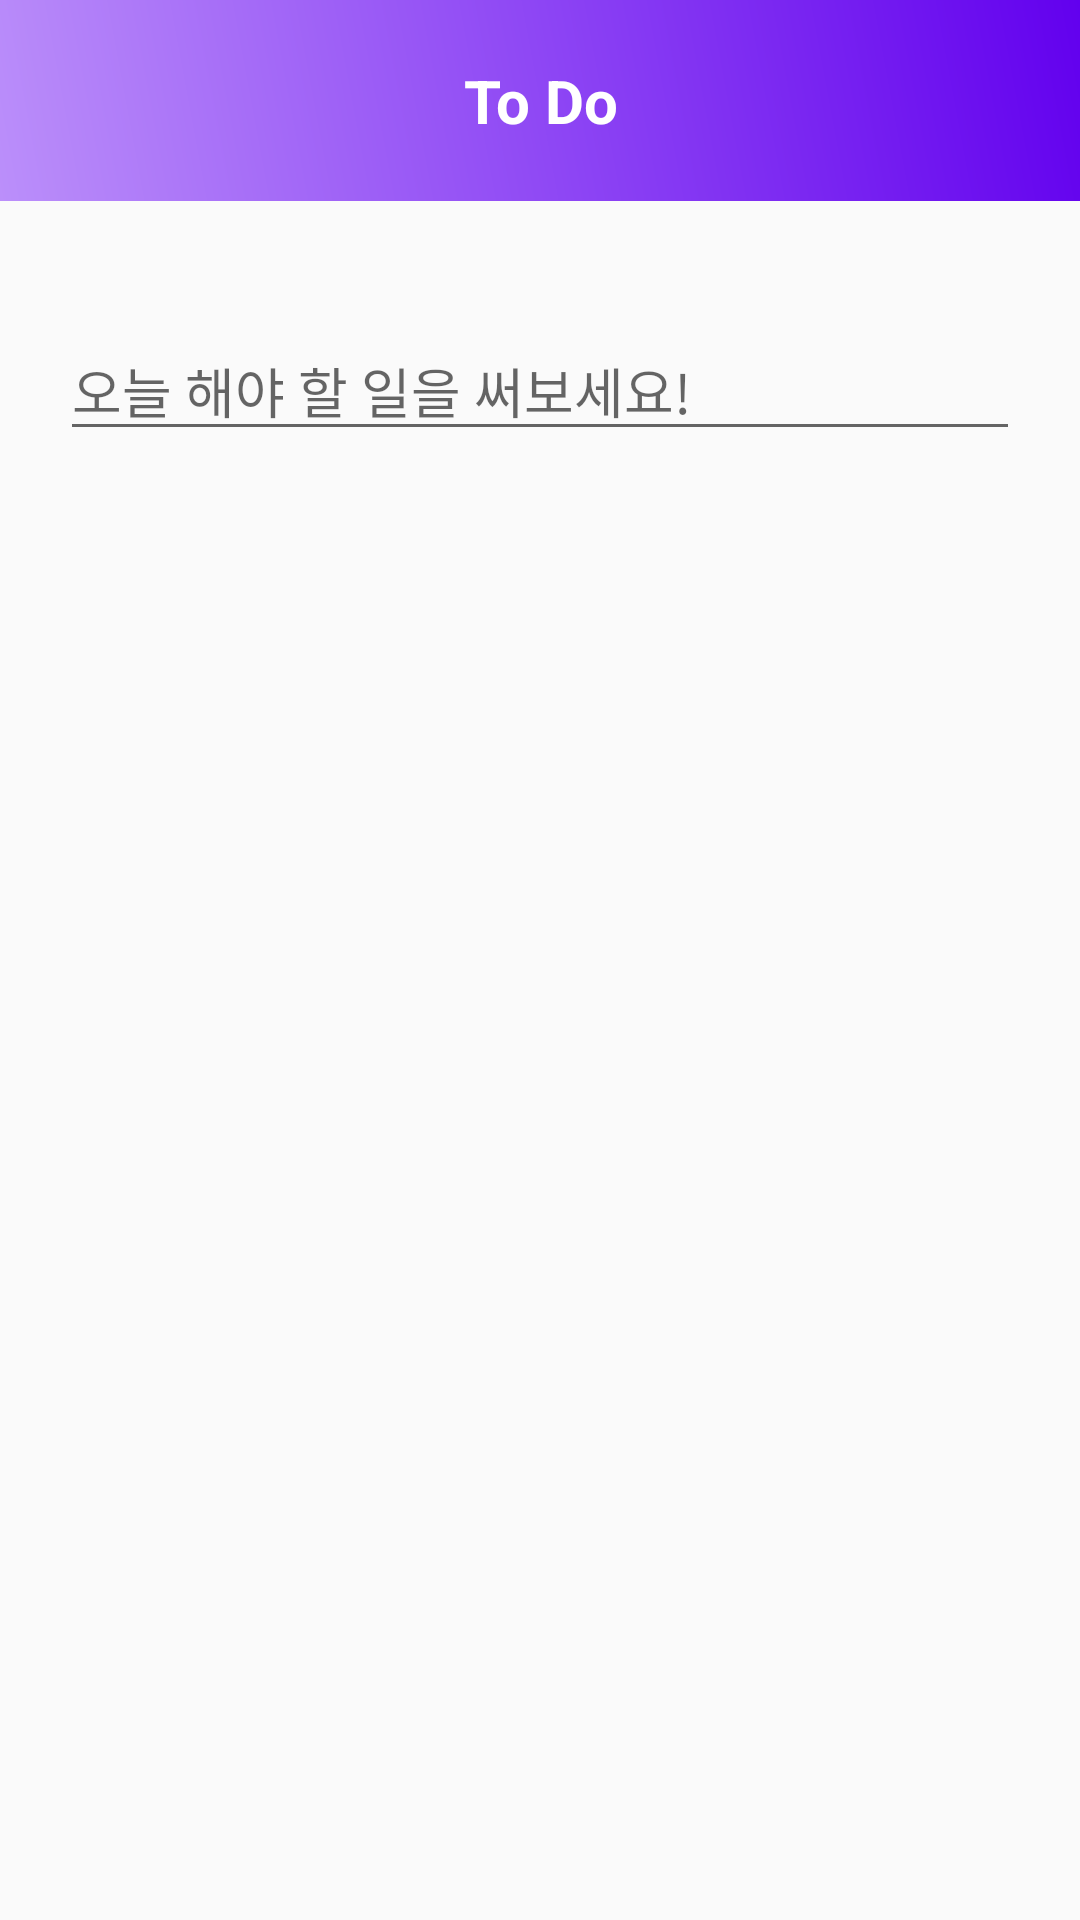

Produce the Android XML layout that renders to this screen, including the resource entries it uses.
<!-- AndroidManifest.xml: application theme AppTheme -->
<!-- res/layout/add_todo.xml -->
<?xml version="1.0" encoding="utf-8"?>
<androidx.constraintlayout.widget.ConstraintLayout
    xmlns:android="http://schemas.android.com/apk/res/android" android:layout_width="match_parent"
    android:layout_height="match_parent">
    <LinearLayout xmlns:android="http://schemas.android.com/apk/res/android"
        android:layout_width="match_parent"
        android:layout_height="match_parent"
        android:orientation="vertical">
        <TextView
            android:layout_width="match_parent"
            android:layout_height="wrap_content"
            android:text="To Do"
            android:textSize="20sp"
            android:textStyle="bold"
            android:textColor="@android:color/white"
            android:paddingTop="20dp"
            android:paddingBottom="20dp"
            android:background="@drawable/custom_gradient"
            android:gravity="center_horizontal"/>

        <EditText
            android:layout_marginTop="40dp"
            android:layout_width="match_parent"
            android:layout_marginLeft="20dp"
            android:layout_marginRight="20dp"
            android:layout_height="wrap_content"
            android:id="@+id/todo_text"
            android:inputType="text"
            android:layout_gravity="center_horizontal"
            android:hint="오늘 해야 할 일을 써보세요!"/>
    </LinearLayout>

</androidx.constraintlayout.widget.ConstraintLayout>
<!-- resources referenced by this layout -->
<resources>
  <!-- drawable custom_gradient (drawable) -->
  <?xml version="1.0" encoding="utf-8"?>
  <shape xmlns:android="http://schemas.android.com/apk/res/android">
      <gradient
          android:angle="45"
          android:endColor="#6200EE"
          android:startColor="#BB8FFA"
          android:type="linear" />
  </shape>
  <style name="AppTheme" parent="Theme.AppCompat.Light.DarkActionBar">
          
          <item name="colorPrimary">#8E4DEA</item>
          <item name="colorPrimaryDark">@color/colorPrimaryDark</item>
          <item name="colorAccent">@color/colorAccent</item>
          <item name="windowActionBar">false</item>
          <item name="windowNoTitle">true</item>
      </style>
  <!-- not gathered from this repository: default colours our renderer supplied (Android Studio template values) -->
  <color name="colorPrimaryDark">#FF3700B3</color>
  <color name="colorAccent">#FF03DAC5</color>
</resources>
